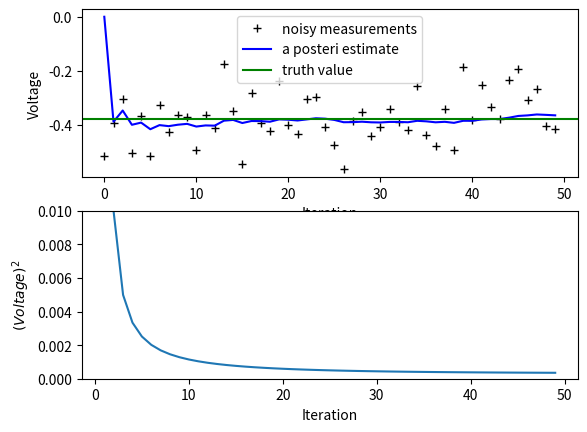

Source code (Python):
#coding:utf-8
# 公式1： X(k|k-1) = AX(k-1 | k-1) + BU(k) + W(k)
# 公式2： P(k|k-1)  = AP(k-1|k-1)A' + Q(k)
# 公式3： X(k|k)  = X(k|k-1) + Kg(k)[Z(k) - HX(k|k-1)
# 公式4：   Kg(k)  = P(k|k-1)H'/{HP(k|k-1)H' + R}        //卡尔曼增益
# 公式5 ： P(k|k)   = (1- Kg(k) H) P(k|k-1)
# Z(k) = HX(k) + V，Z是测量值，X是系统值，W是过程噪声，V是测量噪声，H是测量矩阵，A是转移矩阵，
# Q是W的协方差，R是V的协方差，X(k|k-1)是估计值；X(k|k)是X(k|k-1)的最优估计值，即滤波估计值；
# P(k|k-1)是估计值误差方差矩阵，P(k|k)是滤波误差方差矩阵
# 这里设置A=1，H=1，BU=0,W=0
# -*- coding=utf-8 -*-
# Kalman filter example demo in Python

# A Python implementation of the example given in pages 11-15 of "An
# [redacted]
# University of North Carolina at Chapel Hill, Department of Computer
# Science, TR 95-041,
# http://www.cs.unc.edu/~welch/kalman/kalmanIntro.html

# by Andrew D. Straw
#coding:utf-8
import numpy
import matplotlib.pyplot as plt

#这里是假设A=1，H=1的情况

# intial parameters
n_iter = 50
sz = (n_iter,) # size of array
x = -0.37727 # truth value (typo in example at top of p. 13 calls this z)
z = numpy.random.normal(x,0.1,size=sz) # observations (normal about x, sigma=0.1)Z(k) = HX(k) + V


Q = 1e-5 # process variance

# allocate space for arrays
xhat=numpy.zeros(sz)      # a posteri estimate of x
P=numpy.zeros(sz)         # a posteri error estimate
xhatminus=numpy.zeros(sz) # a priori estimate of x
Pminus=numpy.zeros(sz)    # a priori error estimate
K=numpy.zeros(sz)         # gain or blending factor

R = 0.1**2 # estimate of measurement variance, change to see effect

# intial guesses
xhat[0] = 0.0
P[0] = 1.0

for k in range(1,n_iter):
    # time update
    xhatminus[k] = xhat[k-1]  #X(k|k-1) = AX(k-1|k-1) + BU(k) + W(k),A=1,BU(k) = 0
    Pminus[k] = P[k-1]+Q      #P(k|k-1) = AP(k-1|k-1)A' + Q(k) ,A=1

    # measurement update
    K[k] = Pminus[k]/( Pminus[k]+R ) #Kg(k)=P(k|k-1)H'/[HP(k|k-1)H' + R],H=1
    xhat[k] = xhatminus[k]+K[k]*(z[k]-xhatminus[k]) #X(k|k) = X(k|k-1) + Kg(k)[Z(k) - HX(k|k-1)], H=1
    P[k] = (1-K[k])*Pminus[k] #P(k|k) = (1 - Kg(k)H)P(k|k-1), H=1

plt.subplot(211)
plt.plot(z,'k+',label='noisy measurements')     #测量值
plt.plot(xhat,'b-',label='a posteri estimate')  #过滤后的值
plt.axhline(x,color='g',label='truth value')    #系统值
plt.legend()
plt.xlabel('Iteration')
plt.ylabel('Voltage')

plt.subplot(212)
valid_iter = range(1,n_iter) # Pminus not valid at step 0
plt.plot(valid_iter,Pminus[valid_iter],label='a priori error estimate')
plt.xlabel('Iteration')
plt.ylabel('$(Voltage)^2$')
plt.setp(plt.gca(),'ylim',[0,.01])
plt.show()